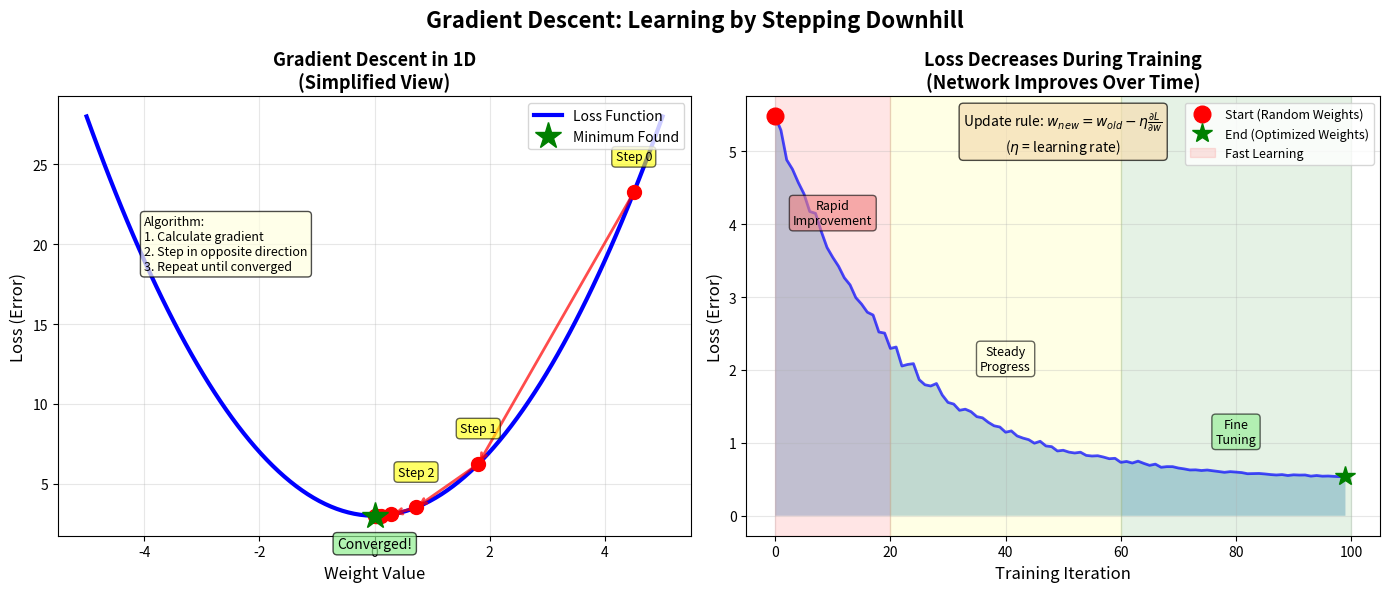

The script that saved this image:
# ==============================================================================
# Chart: Gradient Descent
# Source: https://github.com/Digital-AI-Finance/neural-networks/tree/main/08_gradient_descent/
# Author: Digital-AI-Finance
# License: MIT License
# Created: 2025-11-23
# ==============================================================================

"""
Gradient Descent

Neural network visualization chart

Source: https://github.com/Digital-AI-Finance/neural-networks/tree/main/08_gradient_descent/
"""

CHART_METADATA = {
    'name': 'Gradient Descent',
    'url': 'https://github.com/Digital-AI-Finance/neural-networks/tree/main/08_gradient_descent/',
    'author': 'Digital-AI-Finance',
    'license': 'MIT License',
    'created': '2025-11-23',
    'description': 'Neural network visualization chart'
}

import matplotlib.pyplot as plt
import numpy as np

# Set up the figure with two subplots
fig, (ax1, ax2) = plt.subplots(1, 2, figsize=(14, 6))
fig.suptitle('Gradient Descent: Learning by Stepping Downhill', fontsize=16, fontweight='bold')

# LEFT: 1D visualization (simple bowl)
x = np.linspace(-5, 5, 100)
loss = x**2 + 3  # Simple quadratic loss function

ax1.plot(x, loss, 'b-', linewidth=3, label='Loss Function')
ax1.set_xlabel('Weight Value', fontsize=12)
ax1.set_ylabel('Loss (Error)', fontsize=12)
ax1.set_title('Gradient Descent in 1D\n(Simplified View)', fontsize=13, fontweight='bold')
ax1.grid(True, alpha=0.3)

# Simulate gradient descent steps
learning_rate = 0.3
start_point = 4.5
steps = 8

positions = [start_point]
current = start_point
for i in range(steps):
    gradient = 2 * current  # Derivative of x^2
    current = current - learning_rate * gradient
    positions.append(current)

# Plot the path
for i in range(len(positions) - 1):
    pos = positions[i]
    next_pos = positions[i + 1]
    loss_val = pos**2 + 3
    next_loss = next_pos**2 + 3

    # Draw the point
    ax1.plot(pos, loss_val, 'ro', markersize=10, zorder=5)

    # Draw arrow to next point
    ax1.annotate('', xy=(next_pos, next_loss), xytext=(pos, loss_val),
                arrowprops=dict(arrowstyle='->', lw=2, color='red', alpha=0.7))

    # Label first few steps
    if i < 3:
        ax1.text(pos, loss_val + 2, f'Step {i}', fontsize=9, ha='center',
                bbox=dict(boxstyle='round', facecolor='yellow', alpha=0.6))

# Mark the final position
final_pos = positions[-1]
final_loss = final_pos**2 + 3
ax1.plot(final_pos, final_loss, 'g*', markersize=20, zorder=5, label='Minimum Found')
ax1.text(final_pos, final_loss - 2, 'Converged!', fontsize=10, ha='center',
        bbox=dict(boxstyle='round', facecolor='lightgreen', alpha=0.7))

ax1.legend(loc='upper right', fontsize=10)

# Add annotation box
annotation = 'Algorithm:\n1. Calculate gradient\n2. Step in opposite direction\n3. Repeat until converged'
ax1.text(-4, 20, annotation, fontsize=9, ha='left', va='center',
        bbox=dict(boxstyle='round', facecolor='lightyellow', alpha=0.7))

# RIGHT: Loss over iterations
ax2.set_xlabel('Training Iteration', fontsize=12)
ax2.set_ylabel('Loss (Error)', fontsize=12)
ax2.set_title('Loss Decreases During Training\n(Network Improves Over Time)', fontsize=13, fontweight='bold')
ax2.grid(True, alpha=0.3)

# Simulate realistic loss curve
iterations = np.arange(0, 100)
# Exponential decay with some noise
loss_curve = 5 * np.exp(-iterations / 20) + 0.5 + 0.1 * np.random.randn(len(iterations)) * np.exp(-iterations / 30)
loss_curve = np.maximum(loss_curve, 0.5)  # Floor at 0.5

ax2.plot(iterations, loss_curve, 'b-', linewidth=2, alpha=0.7)
ax2.fill_between(iterations, loss_curve, alpha=0.3)

# Mark key points
ax2.plot(0, loss_curve[0], 'ro', markersize=12, label='Start (Random Weights)', zorder=5)
ax2.plot(99, loss_curve[99], 'g*', markersize=15, label='End (Optimized Weights)', zorder=5)

# Add phases
ax2.axvspan(0, 20, alpha=0.1, color='red', label='Fast Learning')
ax2.axvspan(20, 60, alpha=0.1, color='yellow')
ax2.axvspan(60, 100, alpha=0.1, color='green')

ax2.text(10, 4, 'Rapid\nImprovement', fontsize=9, ha='center',
        bbox=dict(boxstyle='round', facecolor='lightcoral', alpha=0.6))
ax2.text(40, 2, 'Steady\nProgress', fontsize=9, ha='center',
        bbox=dict(boxstyle='round', facecolor='lightyellow', alpha=0.6))
ax2.text(80, 1, 'Fine\nTuning', fontsize=9, ha='center',
        bbox=dict(boxstyle='round', facecolor='lightgreen', alpha=0.6))

ax2.legend(loc='upper right', fontsize=9)

# Add learning rate note
formula_text = r'Update rule: $w_{new} = w_{old} - \eta \frac{\partial L}{\partial w}$'
formula_text += '\n' + r'($\eta$ = learning rate)'
ax2.text(50, 5, formula_text, fontsize=10, ha='center',
        bbox=dict(boxstyle='round', facecolor='wheat', alpha=0.7))

plt.tight_layout()
plt.savefig('gradient_descent.pdf', bbox_inches='tight', dpi=300)
print("Chart saved: gradient_descent.pdf")

# Source: https://github.com/Digital-AI-Finance/neural-networks/tree/main/08_gradient_descent/
